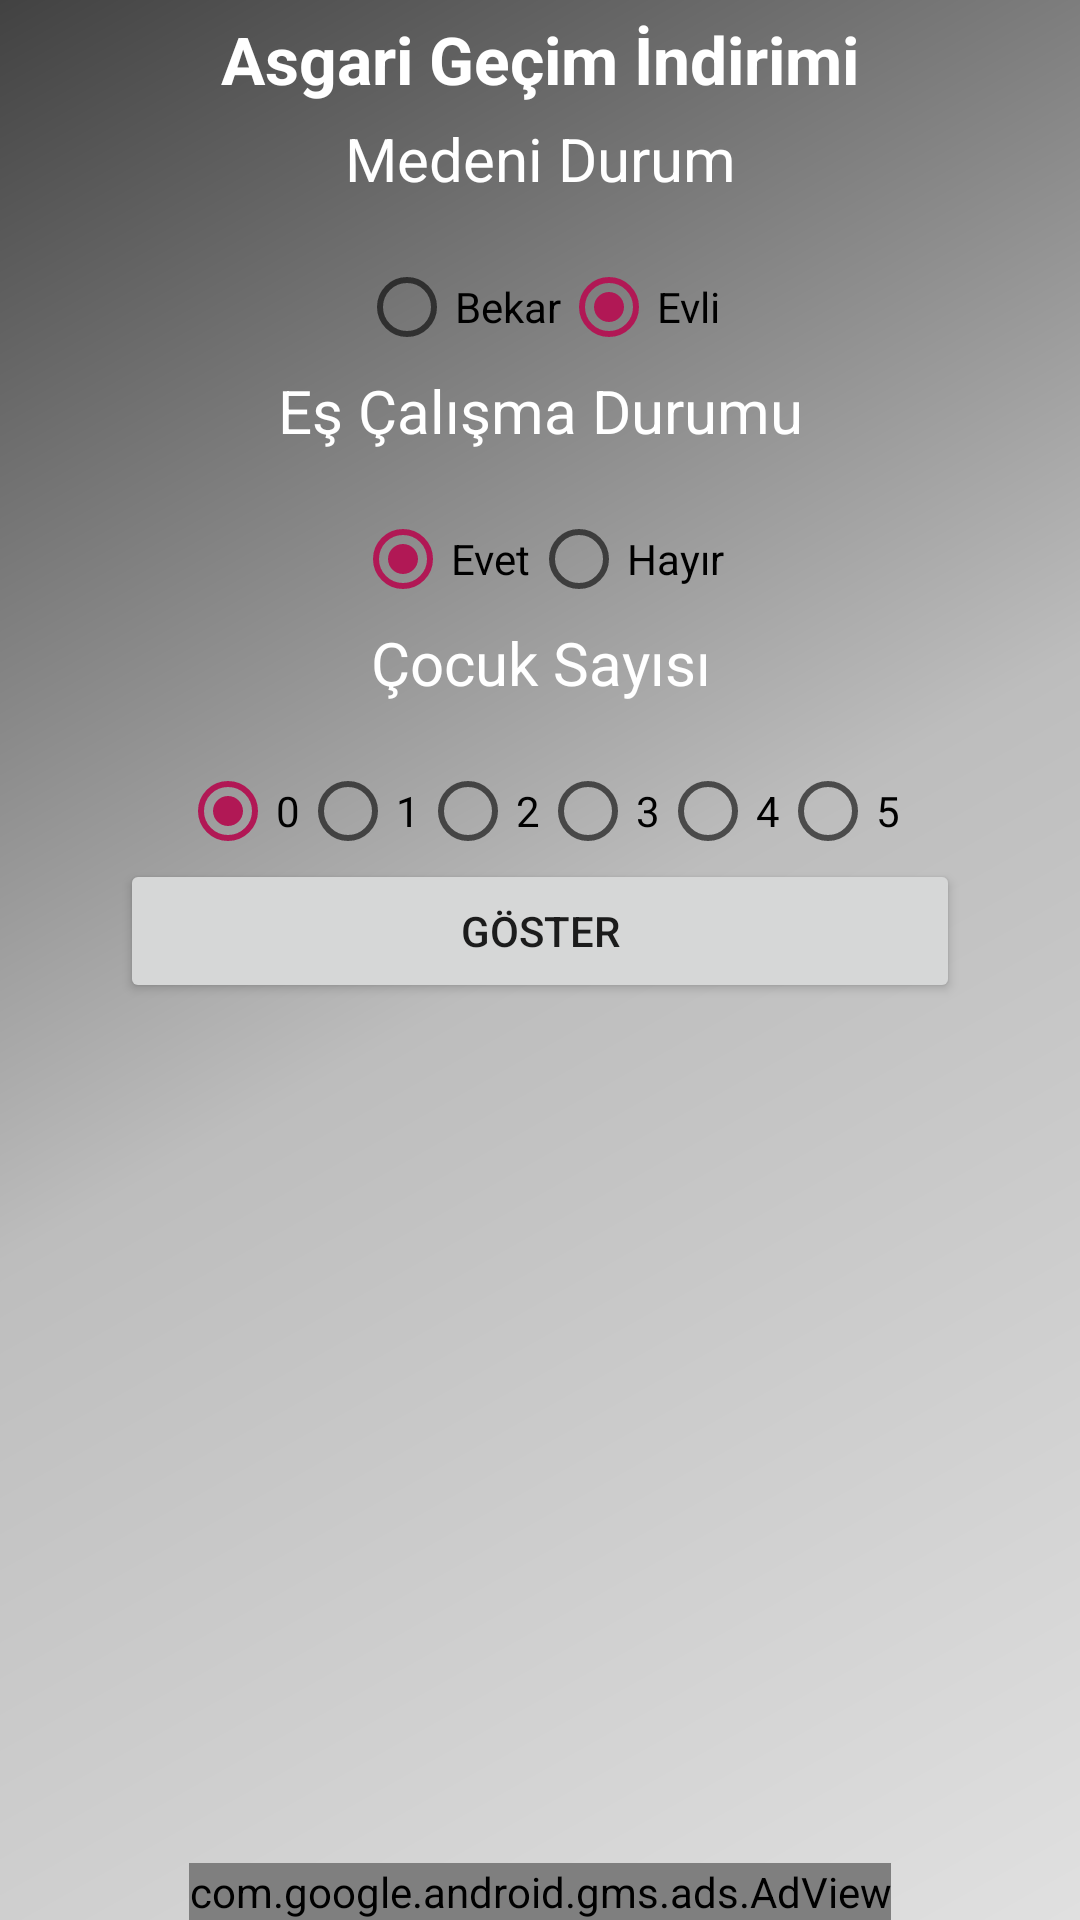

This screen was rendered from an Android layout file. Write that file and the resources it references.
<!-- AndroidManifest.xml: application theme AppTheme -->
<!-- res/layout/fragment_3agi.xml -->
<?xml version="1.0" encoding="utf-8"?>
<RelativeLayout xmlns:android="http://schemas.android.com/apk/res/android"
    xmlns:ads="http://schemas.android.com/apk/res-auto"
    xmlns:tools="http://schemas.android.com/tools"
        android:layout_width="match_parent"
    android:layout_height="match_parent"
    android:background="@drawable/fragments_background"
    android:id="@+id/relativeLayoutAgi">

    <TextView
        android:layout_width="match_parent"
        android:layout_height="wrap_content"
        android:id="@+id/textViewAgi"
        android:text="Asgari Geçim İndirimi"
        android:gravity="center"
        android:textColor="@color/colorWhite"
        android:textAppearance="@style/TextAppearance.AppCompat.Headline"
        android:layout_marginLeft="40dp"
        android:layout_marginRight="40dp"
        android:layout_marginTop="5dp"
        android:layout_alignParentTop="true"
        android:layout_centerHorizontal="true"
        android:textSize="22sp"
        tools:textSize="28sp"
        android:textStyle="normal|bold" />


    <TextView
        android:layout_width="match_parent"
        android:layout_height="wrap_content"
        android:id="@+id/textViewMedeniDurum"
        android:text="Medeni Durum"
        android:gravity="center"
        android:layout_marginTop="5dp"
        android:textColor="@color/colorWhite"
        android:textAppearance="@style/TextAppearance.AppCompat.Headline"
        android:layout_below="@+id/textViewAgi"
        android:textSize="20sp"
        tools:textSize="22sp" />

    <RadioGroup
        android:layout_width="match_parent"
        android:layout_height="wrap_content"
        android:id="@+id/radioGroupMedeniDurum"
        android:orientation="horizontal"
        android:layout_marginTop="20dp"
        android:gravity="center"
        android:layout_below="@+id/textViewMedeniDurum"
        android:layout_alignStart="@+id/textViewAgi"
        android:layout_alignEnd="@+id/textViewAgi">

        <RadioButton
            android:layout_width="wrap_content"
            android:layout_height="wrap_content"
            android:id="@+id/radioButtonBekar"
            android:text="Bekar"

            />

        <RadioButton
            android:layout_width="wrap_content"
            android:layout_height="wrap_content"
            android:id="@+id/radioButtonEvli"
            android:text="Evli"
            android:checked="true" />
    </RadioGroup>

    <TextView
        android:layout_width="match_parent"
        android:layout_height="wrap_content"
        android:id="@+id/textViewEscalismaDurumu"
        android:text="Eş Çalışma Durumu"
        android:gravity="center"
        android:layout_marginTop="5dp"
        android:textColor="@color/colorWhite"
        android:textAppearance="@style/TextAppearance.AppCompat.Headline"
        android:layout_below="@+id/radioGroupMedeniDurum"
        android:textSize="20sp"
        tools:textSize="22sp" />


    <RadioGroup
        android:layout_width="match_parent"
        android:layout_height="wrap_content"
        android:id="@+id/radioGroupEsCalismaDurumu"
        android:orientation="horizontal"
        android:layout_marginTop="20dp"
        android:gravity="center"
        android:layout_below="@+id/textViewEscalismaDurumu"
        android:layout_alignStart="@+id/textViewAgi"
        android:layout_alignEnd="@+id/textViewAgi">

        <RadioButton
            android:layout_width="wrap_content"
            android:layout_height="wrap_content"
            android:id="@+id/radioButtonEsCalismaEvet"
            android:text="Evet"
            android:checked="true" />

        <RadioButton
            android:layout_width="wrap_content"
            android:layout_height="wrap_content"
            android:id="@+id/radioButtonEsCalismaHayir"
            android:text="Hayır" />
    </RadioGroup>

    <TextView
        android:layout_width="match_parent"
        android:layout_height="wrap_content"
        android:id="@+id/textViewCocukSayisi"
        android:text="Çocuk Sayısı"
        android:gravity="center"
        android:layout_marginTop="5dp"
        android:textColor="@color/colorWhite"
        android:textAppearance="@style/TextAppearance.AppCompat.Headline"
        android:layout_below="@+id/radioGroupEsCalismaDurumu"
        android:textSize="20sp"
        tools:textSize="22sp" />

    <RadioGroup
        android:layout_width="match_parent"
        android:layout_height="wrap_content"
        android:id="@+id/radioGroupCocukSayisi"
        android:orientation="horizontal"
        android:layout_marginTop="20dp"
        android:gravity="center"
        android:layout_below="@+id/textViewCocukSayisi"
        android:layout_alignStart="@+id/textViewAgi"
        android:layout_alignEnd="@+id/textViewAgi">

        <RadioButton
            android:layout_width="wrap_content"
            android:layout_height="wrap_content"
            android:id="@+id/radioButton0cocuk"
            android:checked="true"
            android:text="0" />

        <RadioButton
            android:layout_width="wrap_content"
            android:layout_height="wrap_content"
            android:id="@+id/radioButton1cocuk"
            android:text="1" />

        <RadioButton
            android:layout_width="wrap_content"
            android:layout_height="wrap_content"
            android:id="@+id/radioButton2cocuk"
            android:text="2" />

        <RadioButton
            android:layout_width="wrap_content"
            android:layout_height="wrap_content"
            android:id="@+id/radioButton3cocuk"
            android:text="3" />

        <RadioButton
            android:layout_width="wrap_content"
            android:layout_height="wrap_content"
            android:id="@+id/radioButton4cocuk"
            android:text="4" />

        <RadioButton
            android:layout_width="wrap_content"
            android:layout_height="wrap_content"
            android:id="@+id/radioButton5cocuk"
            android:text="5" />
    </RadioGroup>

    <Button
        android:layout_width="match_parent"
        android:layout_height="wrap_content"
        android:id="@+id/buttonAgiHesapla"
        android:text="Göster"
        android:layout_alignStart="@+id/textViewAgi"
        android:layout_alignEnd="@+id/textViewAgi"
        android:layout_below="@+id/radioGroupCocukSayisi" />


    <TextView
        android:layout_width="match_parent"
        android:layout_height="wrap_content"
        android:id="@+id/textViewAgiGoster"
        android:layout_alignStart="@+id/textViewAgi"
        android:layout_alignEnd="@+id/textViewAgi"
        android:layout_below="@+id/buttonAgiHesapla"
        android:gravity="center"
        android:textColor="@color/colorWhite"
        android:textStyle="bold"
        android:textAppearance="@style/TextAppearance.AppCompat.Caption"
        android:textSize="25dp" />

    <com.google.android.gms.ads.AdView
        android:id="@+id/adViewAgiHesapla"
        android:layout_width="wrap_content"
        android:layout_height="wrap_content"
        android:layout_centerHorizontal="true"
        android:layout_alignParentBottom="true"
        ads:adSize="BANNER"
        ads:adUnitId="ca-app-pub-5654718909401990/7328283860"

        ></com.google.android.gms.ads.AdView>


</RelativeLayout>
<!-- resources referenced by this layout -->
<resources>
  <color name="colorWhite">#ffffff</color>
  <!-- drawable fragments_background (drawable) -->
  <shape xmlns:android="http://schemas.android.com/apk/res/android"
      android:shape="rectangle">
      <gradient
          android:angle="135"
          android:centerColor="@color/grey"
          android:endColor="@color/darkgrey"
          android:startColor="@color/lightgrey"
          android:type="linear" />
  </shape>
  <style name="AppTheme" parent="Theme.AppCompat.Light.DarkActionBar">
          
          <item name="colorPrimary">@color/colorPrimary</item>
          <item name="colorPrimaryDark">@color/colorPrimaryDark</item>
          <item name="colorAccent">@color/colorAccent</item>
  
      </style>
  <color name="grey">#BDBDBD</color>
  <color name="darkgrey">#424242</color>
  <color name="lightgrey">#E0E0E0</color>
  <color name="colorPrimary">#3F51B5</color>
  <color name="colorPrimaryDark">#303F9F</color>
  <color name="colorAccent">#b11855</color>
</resources>
